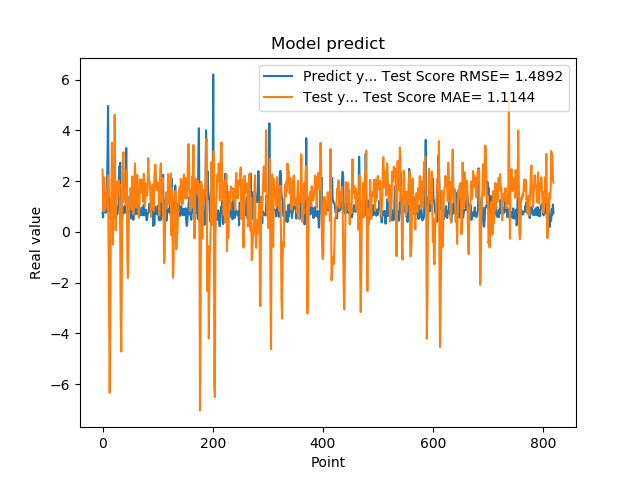

The table this chart was drawn from, first rows:
7.566530108451843262e-01, 2.454940982378633674e+00
5.684260129928588867e-01, 1.496415922908161278e+00
1.201630949974060059e+00, 8.013413197913231700e-01
8.802530169486999512e-01, 2.145823691853140147e+00
8.531429767608642578e-01, 1.574049332120591060e+00
7.591750025749206543e-01, 8.747260132374043984e-01
1.005007982254028320e+00, 1.251708358274818744e+00
7.687720060348510742e-01, 1.534459299159953272e+00
1.740013241767883301e+00, 1.371473358287426336e+00
2.913533687591552734e+00, 1.756003496172196421e+00
4.963075160980224609e+00, 2.216580191781515552e+00
1.471215128898620605e+00, -6.608046874043651542e-01
1.000648975372314453e+00, -3.454887478593779537e+00
8.220189809799194336e-01, -6.345953414758695565e+00
9.362199902534482643e-01, -4.076644385613981569e+00
5.486897230148315430e-01, 1.261578437299920585e+00
1.111255049705505371e+00, 1.329442050358953242e+00
7.148039937019348145e-01, 3.519392866276308318e+00
1.052167057991027832e+00, 2.064441104853318443e+00
8.955980539321898304e-01, -5.118784087545594774e-01
7.769405245780944824e-01, 1.701875674339879074e+00
5.699509978294372559e-01, 1.045464330467757552e+00
8.244060277938842773e-01, 4.611175093990190099e+00
5.800840258598327637e-01, 1.999818287071390532e+00
9.488009810447691761e-01, 6.299175140353324709e-02
7.918390035629272461e-01, 1.963578740559092095e+00
6.937990188598632812e-01, 1.728437948388261702e+00
6.834830045700073242e-01, 1.387493272720454973e+00
9.433320164680479847e-01, 1.624053119647172583e+00
1.032713770866394043e+00, 2.029900650640389159e+00
2.556216001510620117e+00, 1.696836154281791131e+00
2.464895963668823242e+00, 1.869727231131388168e+00
2.728049993515014204e+00, -3.030933425524498862e-02
3.558506965637206476e-01, -3.423538658629906806e+00
3.262020051479339600e-01, -4.721929032292450756e+00
3.781589865684509277e-01, -1.626186029256419419e+00
6.306380033493041992e-01, 2.582897207809712992e+00
8.854129910469055176e-01, 2.881359729101169886e+00
9.743152856826782227e-01, 3.138867394254882370e+00
7.307389974594116211e-01, 1.760613449129825980e+00
9.521890282630921520e-01, 1.181852977748979017e+00
1.011654973030090332e+00, 1.457062660186326353e+00
7.643579840660095215e-01, 1.685197835898937457e+00
3.306220054626464844e+00, 1.025730865071747600e+00
7.543110251426696777e-01, 2.452972336039663137e+00
1.409499049186706321e+00, -9.170664673853229365e-01
6.401469707489013672e-01, -1.817504952072593216e+00
8.640019893646240234e-01, -5.717927555404413997e-01
8.469420075416564941e-01, 7.844483098623149520e-01
7.976629734039306641e-01, 1.310286317001470691e+00
9.555831551551821068e-01, 1.371805118727928985e+00
9.546210169792175293e-01, 1.726284178987370854e+00
5.251880288124084473e-01, 1.487276580358406930e+00
1.275226235389709695e+00, 8.841345604536073877e-01
8.355640172958374023e-01, 2.182750022778765953e+00
7.640249729156494141e-01, 1.226242810658058957e+00
4.752210080623626154e-01, 6.908739677341398933e-01
7.414129972457885742e-01, 1.365093568015597336e+00
1.069700956344604492e+00, 2.126333754376795948e+00
7.892770171165466309e-01, 2.704565290621774309e+00
6.914690136909484863e-01, 1.332112495396050145e+00
... 759 more rows
